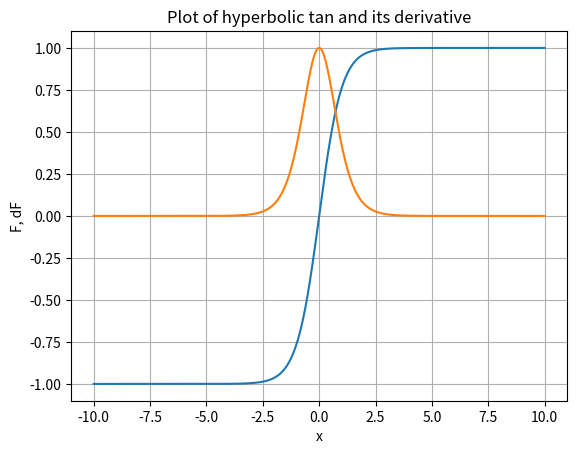

Recreate this plot in Python.
import numpy as np
import matplotlib.pyplot as plt
def f(x):
    return np.tanh(x)
x_lin=np.linspace(-10,10,2000)
f_lin=np.zeros(len(x_lin))
for i in range(len(x_lin)):
    f_lin[i]=f(x_lin[i])
der_lin=np.zeros(len(x_lin))
h=10**(-5)
def deri(x):
    return (f(x+(h/2))-f(x-(h/2)))/h
for i in range(len(x_lin)):
    der_lin[i]=deri(x_lin[i])
plt.plot(x_lin, f_lin)
plt.plot(x_lin, der_lin)
plt.grid()
plt.xlabel("x")
plt.ylabel("F, dF")
plt.title("Plot of hyperbolic tan and its derivative")
plt.show()
